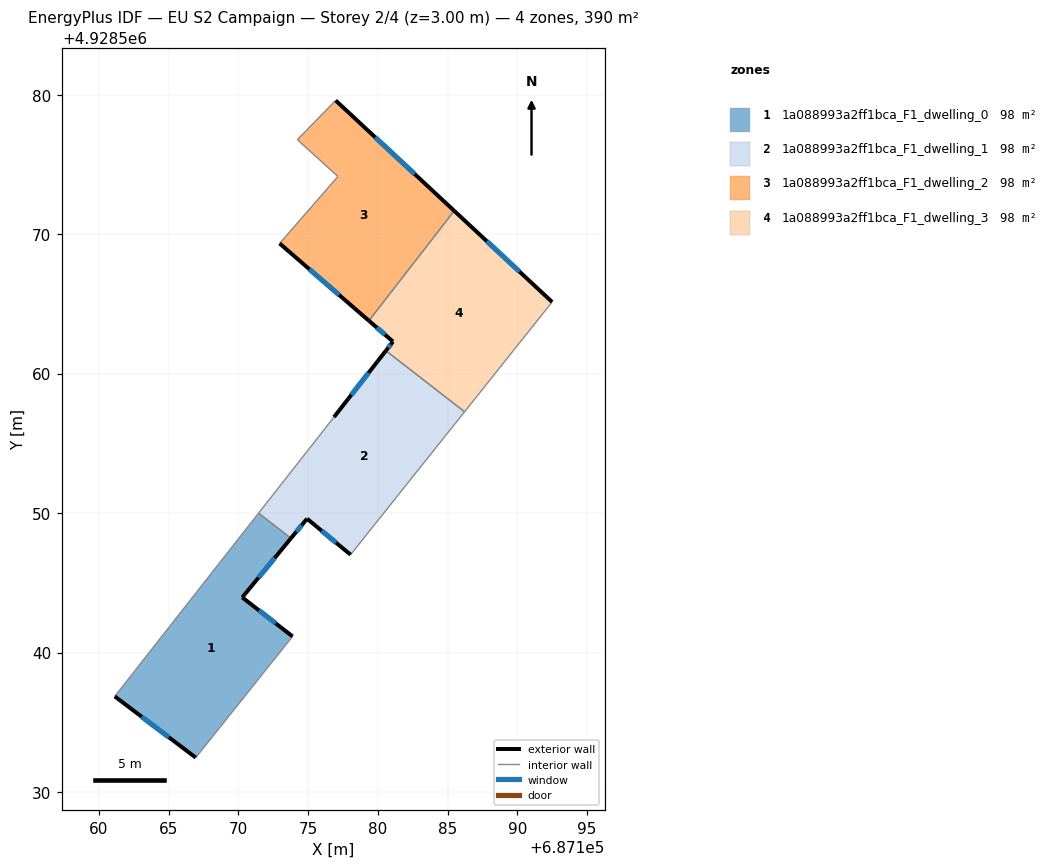
=== STOREY PLAN SPEC (per zone: floor XY polygon, exterior-wall plan segments, windows/doors) ===
zone 1: 1a088993a2ff1bca_F1_dwelling_0  (97.6 m²)
  floor: (687173.76, 4928548.19) (687170.27, 4928543.96) (687173.88, 4928541.16) (687166.94, 4928532.47) (687161.13, 4928536.86) (687171.44, 4928550.00)
  exterior wall: (687161.13, 4928536.86) – (687166.94, 4928532.47)  [7.3 m]
    window: (687163.07, 4928535.39) – (687165.00, 4928533.93)  [2.4 m²]
  exterior wall: (687170.27, 4928543.96) – (687173.76, 4928548.19)  [5.5 m]
    window: (687171.44, 4928545.37) – (687172.60, 4928546.78)  [1.8 m²]
  exterior wall: (687173.88, 4928541.16) – (687170.27, 4928543.96)  [4.6 m]
    window: (687172.68, 4928542.09) – (687171.47, 4928543.02)  [1.5 m²]
  interior walls: 3
zone 2: 1a088993a2ff1bca_F1_dwelling_1  (97.6 m²)
  floor: (687186.21, 4928557.26) (687178.04, 4928547.02) (687174.92, 4928549.60) (687173.76, 4928548.19) (687171.44, 4928550.00) (687176.85, 4928556.89) (687180.57, 4928561.64)
  exterior wall: (687180.57, 4928561.64) – (687176.85, 4928556.89)  [6.0 m]
    window: (687179.33, 4928560.06) – (687178.09, 4928558.47)  [2.0 m²]
  exterior wall: (687174.92, 4928549.60) – (687178.04, 4928547.02)  [4.0 m]
    window: (687175.96, 4928548.74) – (687177.00, 4928547.88)  [1.4 m²]
  exterior wall: (687173.76, 4928548.19) – (687174.92, 4928549.60)  [1.8 m]
    window: (687174.15, 4928548.66) – (687174.54, 4928549.13)  [0.6 m²]
  interior walls: 4
zone 3: 1a088993a2ff1bca_F1_dwelling_2  (97.6 m²)
  floor: (687185.47, 4928571.67) (687179.35, 4928563.79) (687172.95, 4928569.34) (687177.13, 4928574.14) (687174.22, 4928576.78) (687176.97, 4928579.59)
  exterior wall: (687185.47, 4928571.67) – (687176.97, 4928579.59)  [11.6 m]
    window: (687182.64, 4928574.31) – (687179.80, 4928576.95)  [3.9 m²]
  exterior wall: (687172.95, 4928569.34) – (687179.35, 4928563.79)  [8.5 m]
    window: (687175.09, 4928567.49) – (687177.22, 4928565.64)  [2.8 m²]
  interior walls: 4
zone 4: 1a088993a2ff1bca_F1_dwelling_3  (97.6 m²)
  floor: (687192.49, 4928565.14) (687186.21, 4928557.26) (687180.57, 4928561.64) (687181.08, 4928562.30) (687179.35, 4928563.79) (687185.47, 4928571.67)
  exterior wall: (687181.08, 4928562.30) – (687180.57, 4928561.64)  [0.8 m]
    window: (687180.91, 4928562.08) – (687180.74, 4928561.86)  [0.3 m²]
  exterior wall: (687179.35, 4928563.79) – (687181.08, 4928562.30)  [2.3 m]
    window: (687179.93, 4928563.29) – (687180.51, 4928562.79)  [0.8 m²]
  exterior wall: (687192.49, 4928565.14) – (687185.47, 4928571.67)  [9.6 m]
    window: (687190.15, 4928567.31) – (687187.81, 4928569.49)  [3.2 m²]
  interior walls: 3

=== DERIVED (storey summary) ===
Building: EU S2 Campaign
Storey: 2 of 4  (floor level z = 3.00 m)
Storey gross floor area: 390.4 m²
Zones on this storey: 4
  - 1a088993a2ff1bca_F1_dwelling_0: floor 97.6 m²; exterior wall 17.3 m (52.0 m²); 3 window(s) 5.8 m²; WWR 11.1%
  - 1a088993a2ff1bca_F1_dwelling_1: floor 97.6 m²; exterior wall 11.9 m (35.7 m²); 3 window(s) 4.0 m²; WWR 11.1%
  - 1a088993a2ff1bca_F1_dwelling_2: floor 97.6 m²; exterior wall 20.1 m (60.2 m²); 2 window(s) 6.7 m²; WWR 11.1%
  - 1a088993a2ff1bca_F1_dwelling_3: floor 97.6 m²; exterior wall 12.7 m (38.1 m²); 3 window(s) 4.2 m²; WWR 11.1%
Zone adjacency (shared interzone walls):
  - 1a088993a2ff1bca_F1_dwelling_0 ↔ 1a088993a2ff1bca_F1_dwelling_1
  - 1a088993a2ff1bca_F1_dwelling_1 ↔ 1a088993a2ff1bca_F1_dwelling_3
  - 1a088993a2ff1bca_F1_dwelling_2 ↔ 1a088993a2ff1bca_F1_dwelling_3